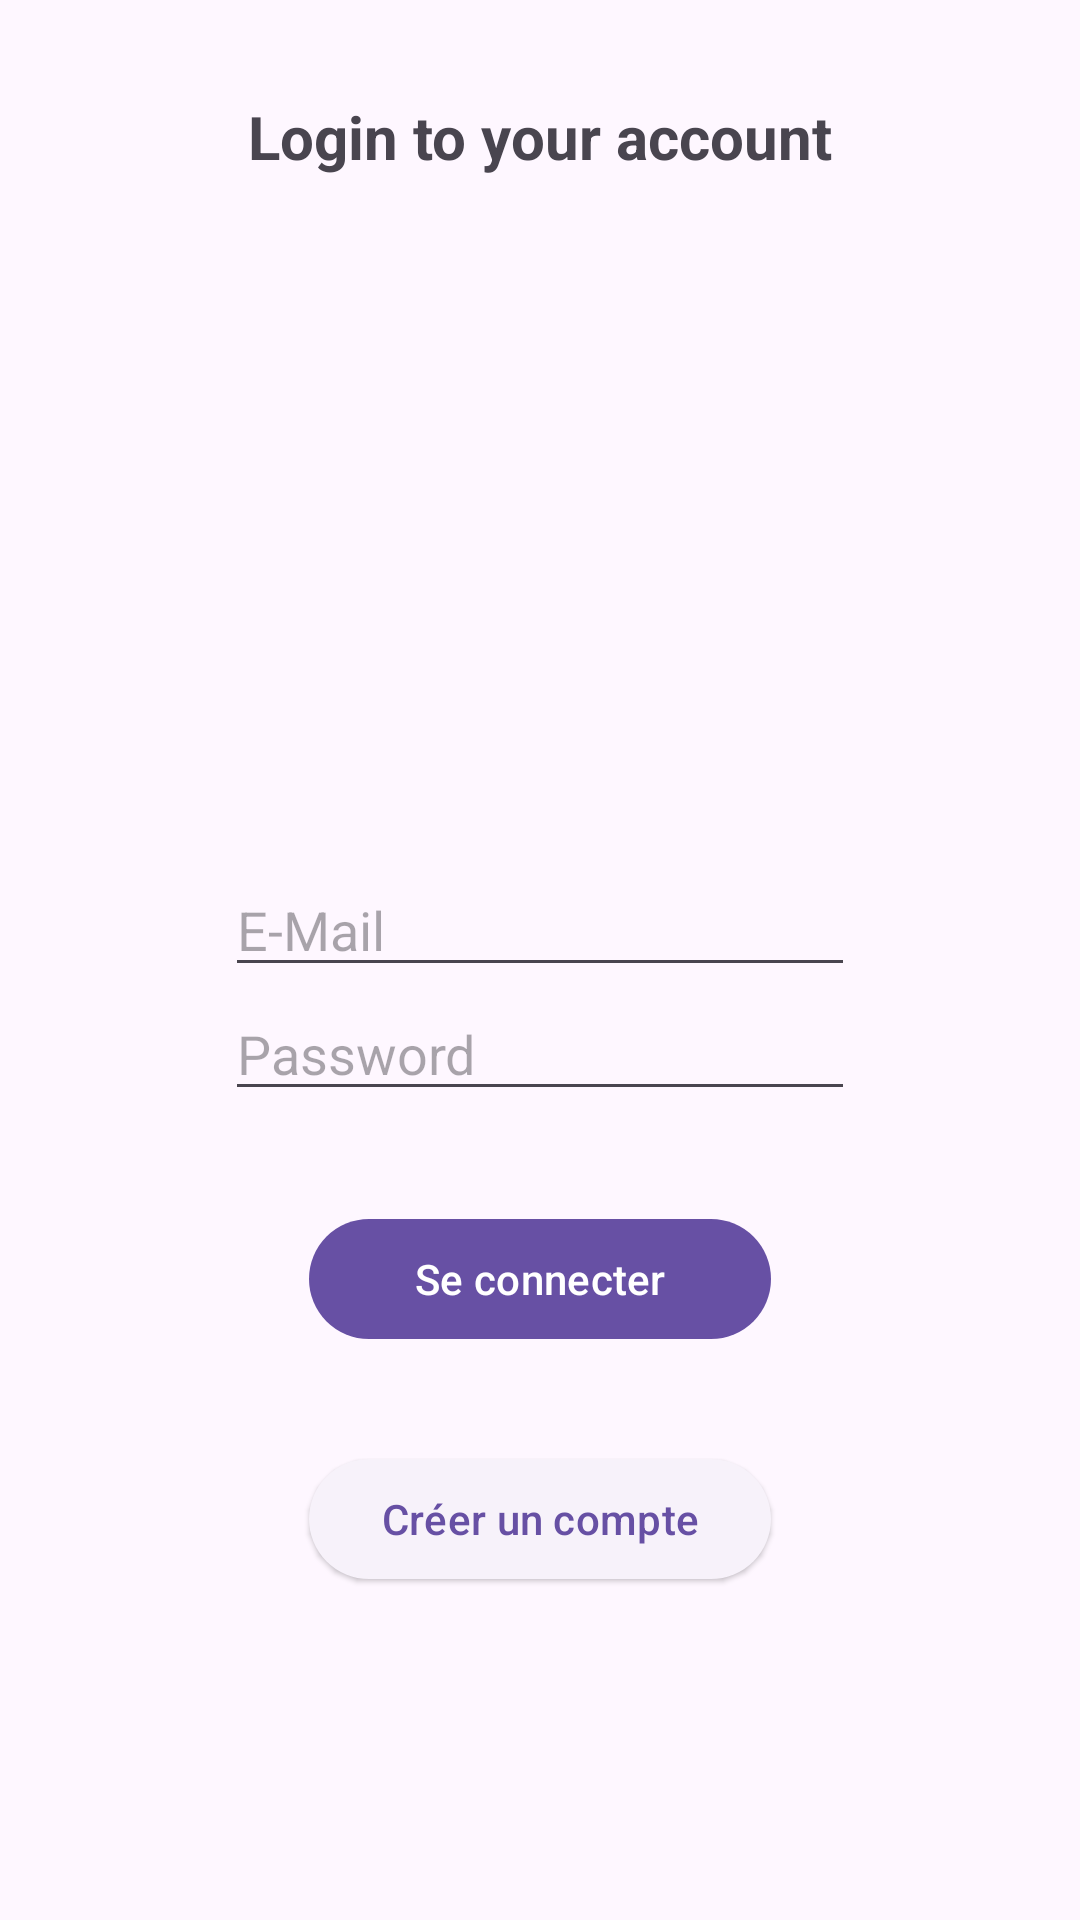

Write the Android layout XML for this screen, with the resource values it uses.
<!-- AndroidManifest.xml: application theme Theme.SAES4 -->
<!-- res/layout/activity_login.xml -->
<?xml version="1.0" encoding="utf-8"?>

<androidx.constraintlayout.widget.ConstraintLayout xmlns:android="http://schemas.android.com/apk/res/android"
    xmlns:app="http://schemas.android.com/apk/res-auto"
    xmlns:tools="http://schemas.android.com/tools"
    android:layout_width="match_parent"
    android:layout_height="match_parent">

    <TextView
        android:id="@+id/textView"
        android:layout_width="wrap_content"
        android:layout_height="wrap_content"
        android:layout_marginTop="32dp"
        android:text="Login to your account"
        android:textSize="20sp"
        android:textStyle="bold"
        app:layout_constraintEnd_toEndOf="parent"
        app:layout_constraintStart_toStartOf="parent"
        app:layout_constraintTop_toTopOf="parent" />

    <ImageView
        android:id="@+id/imageView2"
        android:layout_width="wrap_content"
        android:layout_height="wrap_content"
        app:layout_constraintBottom_toTopOf="@+id/editTextTextPersonName"
        app:layout_constraintEnd_toEndOf="parent"
        app:layout_constraintStart_toStartOf="parent"
        app:layout_constraintTop_toBottomOf="@+id/textView"
        app:srcCompat="@android:drawable/sym_def_app_icon" />

    <EditText
        android:id="@+id/editTextTextPersonName"
        android:layout_width="wrap_content"
        android:layout_height="wrap_content"
        android:ems="10"
        android:hint="E-Mail"
        android:inputType="textEmailAddress"
        app:layout_constraintBottom_toTopOf="@+id/editTextTextPersonName2"
        app:layout_constraintEnd_toEndOf="parent"
        app:layout_constraintStart_toStartOf="parent" />

    <EditText
        android:id="@+id/editTextTextPersonName2"
        android:layout_width="wrap_content"
        android:layout_height="wrap_content"
        android:ems="10"
        android:hint="Password"
        android:inputType="textPassword"
        app:layout_constraintBottom_toBottomOf="parent"
        app:layout_constraintEnd_toEndOf="parent"
        app:layout_constraintStart_toStartOf="parent"
        app:layout_constraintTop_toBottomOf="@+id/textView" />

    <Button
        android:id="@+id/button"
        android:layout_width="0dp"
        android:layout_height="wrap_content"
        android:layout_marginTop="32dp"
        android:text="Se connecter"
        app:layout_constraintEnd_toEndOf="@+id/button2"
        app:layout_constraintStart_toStartOf="@+id/button2"
        app:layout_constraintTop_toBottomOf="@+id/editTextTextPersonName2" />

    <Button
        android:id="@+id/button2"
        style="@style/Widget.Material3.Button.ElevatedButton"
        android:layout_width="wrap_content"
        android:layout_height="wrap_content"
        android:layout_marginTop="32dp"
        android:text="Créer un compte"
        app:layout_constraintEnd_toEndOf="parent"
        app:layout_constraintStart_toStartOf="parent"
        app:layout_constraintTop_toBottomOf="@+id/button" />
</androidx.constraintlayout.widget.ConstraintLayout>
<!-- resources referenced by this layout -->
<resources>
  <style name="Theme.SAES4" parent="Base.Theme.SAES4" />
  <style name="Base.Theme.SAES4" parent="Theme.Material3.DayNight.NoActionBar">
          
          
      </style>
</resources>
